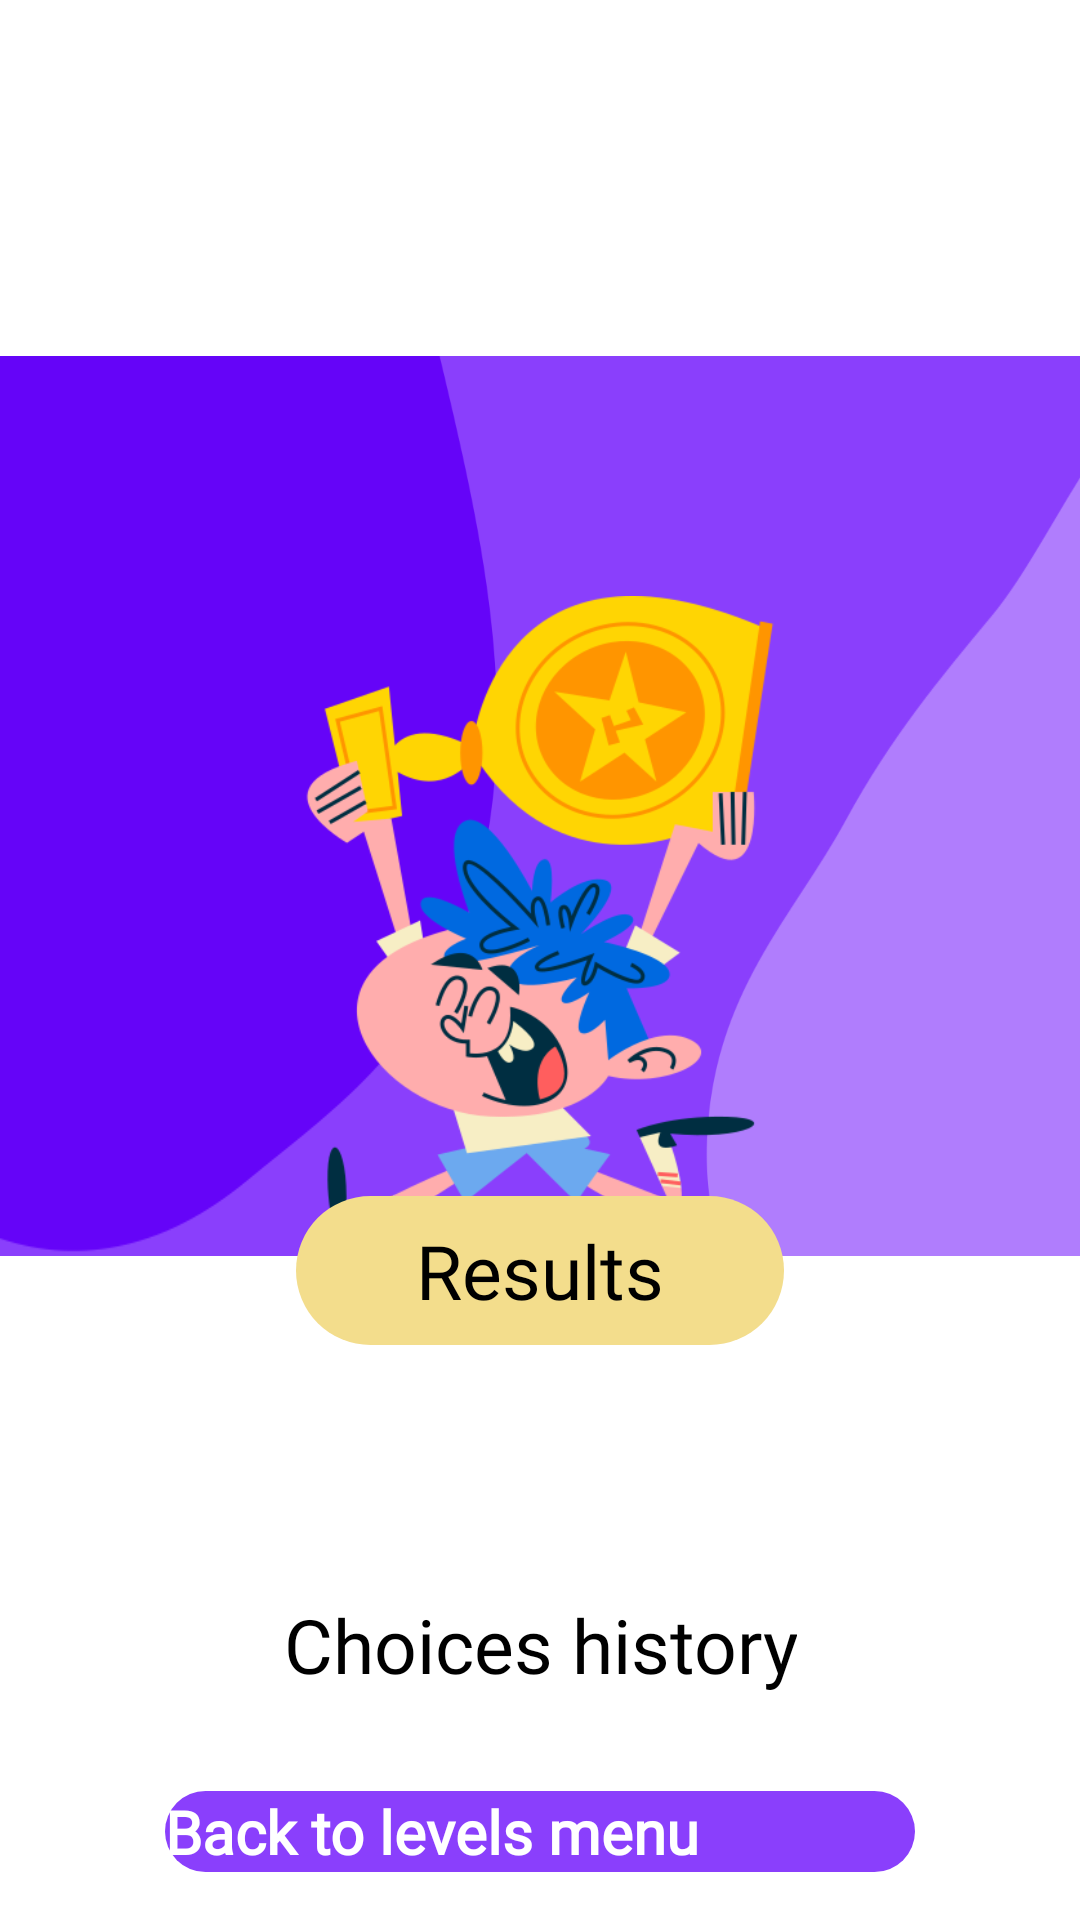

The Android layout XML behind this screen, and the referenced resources:
<!-- AndroidManifest.xml: application theme Base.Theme.Solvio.Starting -->
<!-- res/layout/view_finish_dialog.xml -->
<?xml version="1.0" encoding="utf-8"?>
<androidx.constraintlayout.widget.ConstraintLayout xmlns:android="http://schemas.android.com/apk/res/android"
    xmlns:app="http://schemas.android.com/apk/res-auto"
    android:layout_width="match_parent"
    android:layout_height="match_parent"
    xmlns:tools="http://schemas.android.com/tools">

    <ScrollView
        android:layout_width="match_parent"
        android:layout_height="wrap_content"
        app:layout_constraintBottom_toBottomOf="parent"
        app:layout_constraintEnd_toEndOf="parent"
        app:layout_constraintStart_toStartOf="parent">

        <androidx.constraintlayout.widget.ConstraintLayout
            android:layout_width="match_parent"
            android:layout_height="wrap_content"
            android:background="@color/white"
            app:layout_constraintBottom_toBottomOf="parent"
            app:layout_constraintEnd_toEndOf="parent"
            app:layout_constraintStart_toStartOf="parent">

            <androidx.constraintlayout.widget.ConstraintLayout
                android:id="@+id/actionResultBackground"
                android:layout_width="0dp"
                android:layout_height="300dp"
                android:background="@drawable/image_background_actor_profile"
                app:layout_constraintEnd_toEndOf="parent"
                app:layout_constraintStart_toStartOf="parent"
                app:layout_constraintTop_toTopOf="parent">

                <ImageView
                    android:id="@+id/actionResultImageView"
                    android:layout_width="220dp"
                    android:layout_height="220dp"
                    android:layout_gravity="center|bottom"
                    android:fitsSystemWindows="true"
                    android:importantForAccessibility="no"
                    android:scaleType="centerCrop"
                    android:src="@drawable/image_winner"
                    app:layout_collapseMode="parallax"
                    app:layout_constraintBottom_toBottomOf="parent"
                    app:layout_constraintEnd_toEndOf="parent"
                    app:layout_constraintStart_toStartOf="parent" />

            </androidx.constraintlayout.widget.ConstraintLayout>

            <TextView
                android:id="@+id/resultLabelTextView"
                android:layout_width="wrap_content"
                android:layout_height="wrap_content"
                android:layout_gravity="top|center"
                android:layout_marginTop="280dp"
                android:background="@drawable/background_actor_name"
                android:elevation="30dp"
                android:fontFamily="@font/pt_sans_narrow_bold"
                android:paddingStart="40dp"
                android:paddingTop="8dp"
                android:paddingEnd="40dp"
                android:paddingBottom="8dp"
                android:singleLine="true"
                android:text="@string/results"
                android:textColor="@color/black"
                android:textSize="25sp"
                app:layout_constraintEnd_toEndOf="parent"
                app:layout_constraintStart_toStartOf="parent"
                app:layout_constraintTop_toTopOf="parent" />

            <TextView
                android:id="@+id/resultsTextView"
                android:layout_width="0dp"
                android:layout_height="wrap_content"
                android:layout_marginStart="16dp"
                android:layout_marginTop="16dp"
                android:layout_marginEnd="16dp"
                android:background="@drawable/background_description"
                android:fontFamily="@font/pt_sans_narrow_bold"
                android:padding="16dp"
                android:textColor="@color/grey"
                android:textSize="20sp"
                app:layout_constraintEnd_toEndOf="parent"
                app:layout_constraintStart_toStartOf="parent"
                app:layout_constraintTop_toBottomOf="@+id/resultLabelTextView"
                tools:text="Вы заработали 4 из 7 звёзд." />

            <TextView
                android:id="@+id/historyLabelTextView"
                android:layout_width="wrap_content"
                android:layout_height="wrap_content"
                android:layout_gravity="center"
                android:fontFamily="@font/pt_sans_narrow_bold"
                android:text="@string/choices_history"
                android:textAlignment="center"
                android:textColor="@color/black"
                android:textSize="25sp"
                android:layout_margin="8dp"
                app:layout_constraintEnd_toEndOf="parent"
                app:layout_constraintStart_toStartOf="parent"
                app:layout_constraintTop_toBottomOf="@+id/resultsTextView" />

            <LinearLayout
                android:id="@+id/historyLinearLayout"
                android:layout_width="match_parent"
                android:layout_height="wrap_content"
                android:layout_gravity="center"
                android:layout_margin="16dp"
                android:fontFamily="@font/pt_sans_narrow_regular"
                android:orientation="vertical"
                app:layout_constraintEnd_toEndOf="parent"
                app:layout_constraintStart_toStartOf="parent"
                app:layout_constraintTop_toBottomOf="@+id/historyLabelTextView" />

            <androidx.appcompat.widget.AppCompatButton
                android:id="@+id/backToMainMenuButton"
                android:layout_width="250dp"
                android:layout_height="wrap_content"
                android:layout_gravity="center"
                android:layout_margin="16dp"
                android:background="@drawable/background_default_button"
                android:contentDescription="@string/back_to_levels_menu"
                android:fontFamily="@font/pt_sans_narrow_regular"
                android:text="@string/back_to_levels_menu"
                android:textAllCaps="false"
                android:textColor="@color/white"
                android:textSize="20sp"
                android:textStyle="bold"
                app:layout_constraintBottom_toBottomOf="parent"
                app:layout_constraintEnd_toEndOf="parent"
                app:layout_constraintStart_toStartOf="parent"
                app:layout_constraintTop_toBottomOf="@+id/historyLinearLayout" />

        </androidx.constraintlayout.widget.ConstraintLayout>

    </ScrollView>

</androidx.constraintlayout.widget.ConstraintLayout>
<!-- resources referenced by this layout -->
<resources>
  <color name="black">#FF000000</color>
  <color name="grey">#3A3A3A</color>
  <color name="white">#FFFFFFFF</color>
  <!-- drawable background_actor_name (drawable) -->
  <?xml version="1.0" encoding="utf-8"?>
  <shape xmlns:android="http://schemas.android.com/apk/res/android">
      <solid android:color="@color/secondary" />
      <corners android:radius="30dp" />
  </shape>
  <!-- drawable background_default_button (drawable) -->
  <?xml version="1.0" encoding="utf-8"?>
  <shape xmlns:android="http://schemas.android.com/apk/res/android">
      <solid android:color="@color/primary" />
      <corners android:radius="20dp" />
  </shape>
  <!-- drawable image_background_actor_profile: png bitmap (drawable, 7058 bytes) -->
  <!-- drawable image_winner: png bitmap (drawable, 55486 bytes) -->
  <string name="back_to_levels_menu">Back to levels menu</string>
  <string name="choices_history">Choices history</string>
  <string name="results">Results</string>
  <style name="Base.Theme.Solvio.Starting" parent="Theme.SplashScreen">
          <item name="windowSplashScreenBackground">@android:color/white</item>
          <item name="windowSplashScreenAnimatedIcon">@drawable/splash_screen</item>
          <item name="postSplashScreenTheme">@style/Base.Theme.Solvio</item>
      </style>
  <color name="secondary">#F3DD8C</color>
  <color name="primary">#8A3FFC</color>
  <!-- drawable splash_screen (drawable) -->
  <?xml version="1.0" encoding="utf-8"?>
  <layer-list xmlns:android="http://schemas.android.com/apk/res/android">
      <item
          android:width="@dimen/splash_screen_icon_size"
          android:height="@dimen/splash_screen_icon_size"
          android:drawable="@drawable/image_logo"
          android:gravity="center" />
  </layer-list>
  <style name="Base.Theme.Solvio" parent="@style/Theme.Material3.Light.NoActionBar" />
  <dimen name="splash_screen_icon_size">48dp</dimen>
  <!-- drawable image_logo: png bitmap (drawable, 28284 bytes) -->
</resources>
